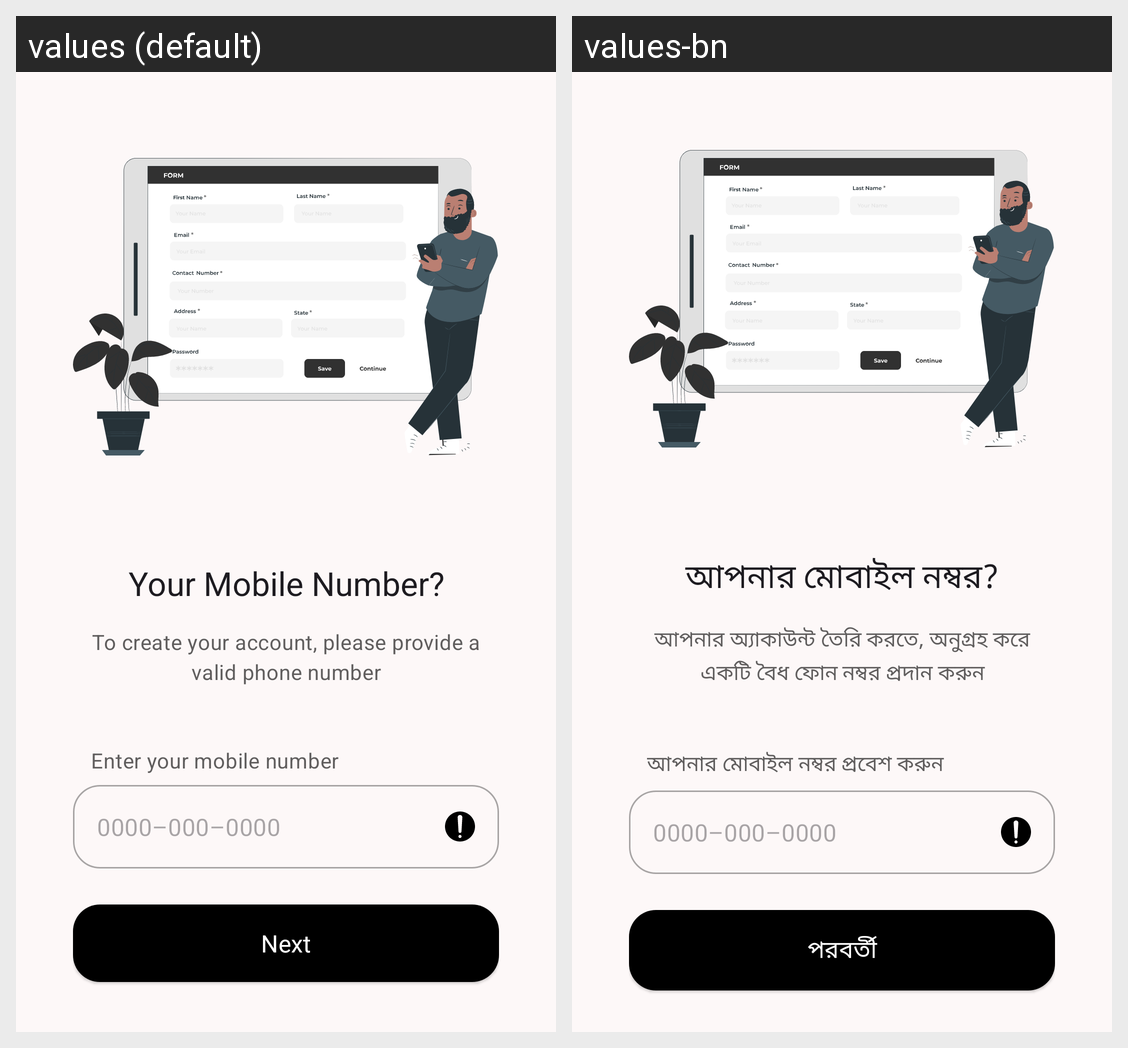

The same Android screen rendered under two of its app's locales, left to right. List the strings drawn on it with the default value and each locale's translation.
Android screen res/layout/fragment_phone_input.xml rendered under 2 locales, left to right: values (default), values-bn. Device: Nexus 5 (rendered at 1080×1920; each locale shown at half size, 540×960, under a caption strip naming it); theme AppTheme.
Strings drawn on this screen, with the default value and each locale's value (text and hints the layout hard-codes, and strings that could not be matched under every locale, appear in the picture but are not listed):

registration_page_phone_title_text
  values: Your Mobile Number?
  values-bn: আপনার মোবাইল নম্বর?

registration_page_phone_instruction_text
  values: To create your account, please provide a valid phone number
  values-bn: আপনার অ্যাকাউন্ট তৈরি করতে, অনুগ্রহ করে একটি বৈধ ফোন নম্বর প্রদান করুন

login_page_enter_mobile_number_instruction
  values: Enter your mobile number
  values-bn: আপনার মোবাইল নম্বর প্রবেশ করুন

text_mobile_number_placeholder
  values: 0000–000–0000
  values-bn: 0000–000–0000

next
  values: Next
  values-bn: পরবর্তী
